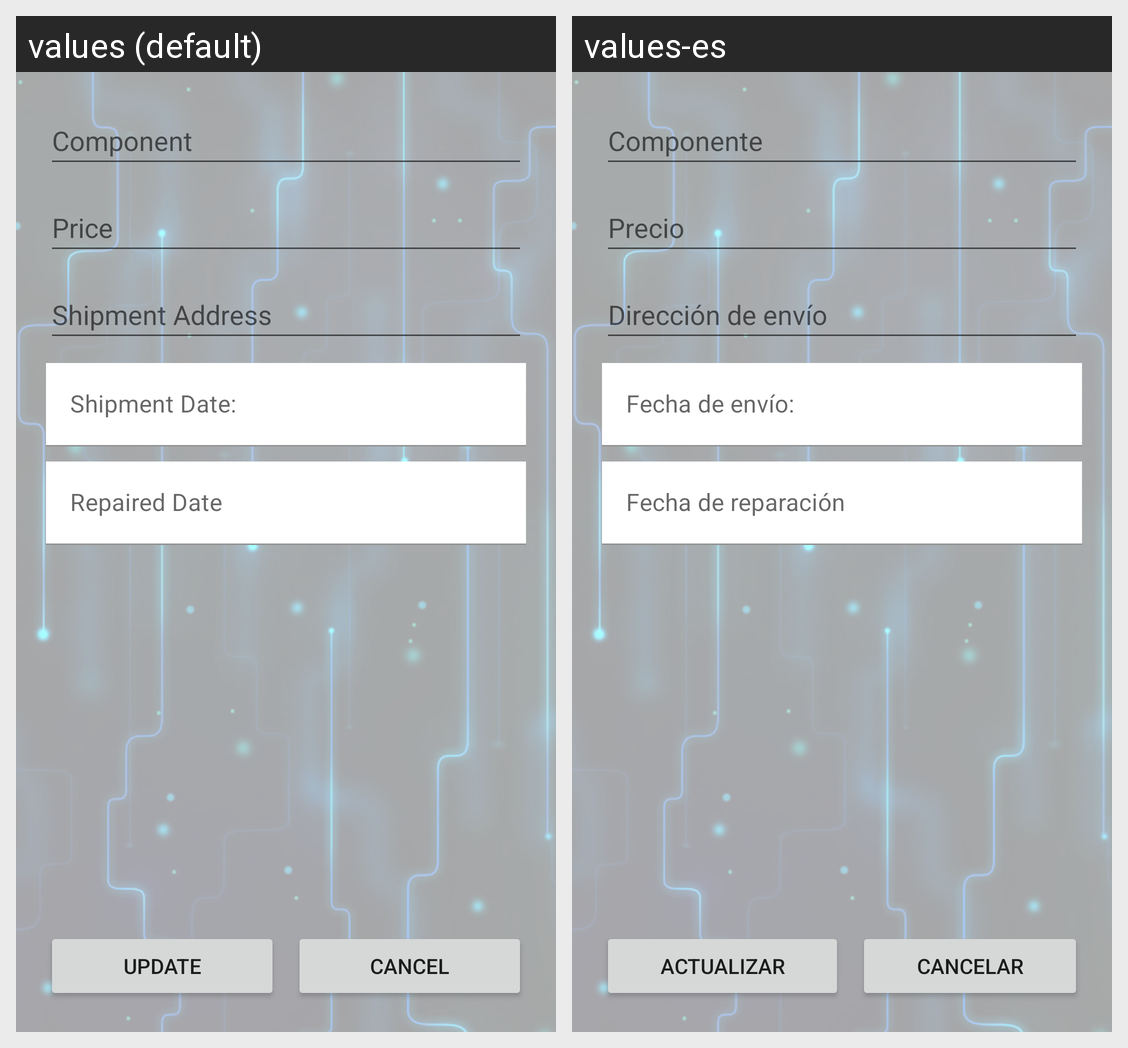

This grid shows one Android layout under two languages. Give, for every string resource on the screen, its name, the default text and each shown locale's text.
Android screen res/layout/repair_update_view.xml rendered under 2 locales, left to right: values (default), values-es. Device: Nexus 5 (rendered at 1080×1920; each locale shown at half size, 540×960, under a caption strip naming it); theme Theme.CybershopAPP.
Strings drawn on this screen, with the default value and each locale's value (text and hints the layout hard-codes, and strings that could not be matched under every locale, appear in the picture but are not listed):

update
  values: Update
  values-es: Actualizar

cancel
  values: Cancel
  values-es: Cancelar

component
  values: Component
  values-es: Componente

price
  values: Price
  values-es: Precio

address
  values: Shipment Address
  values-es: Dirección de envío

shipment_date
  values: Shipment Date:
  values-es: Fecha de envío:

repaireddate
  values: Repaired Date
  values-es: Fecha de reparación
